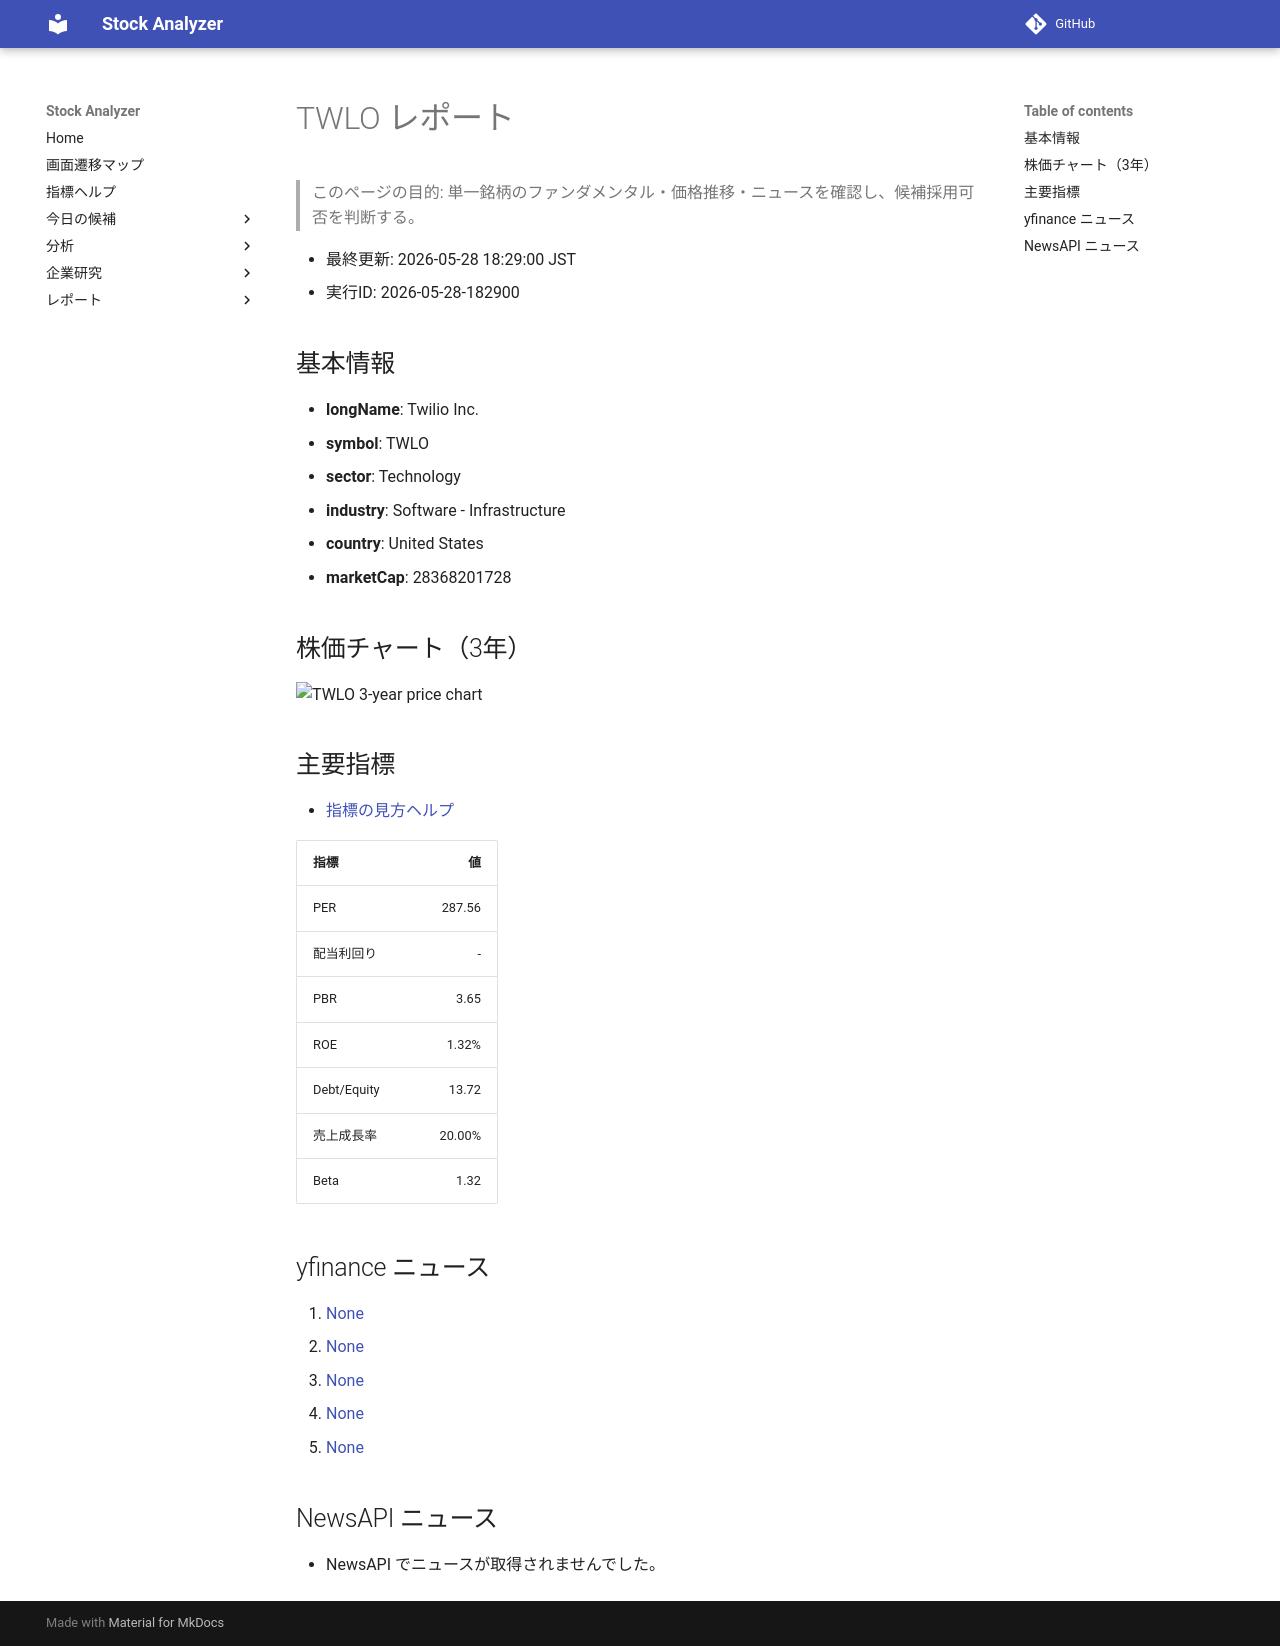

repository: Yumi-note/Making-APP · page: reports/2026-05-28/182900/TWLO/index.html · generator: mkdocs

# TWLO レポート

> このページの目的: 単一銘柄のファンダメンタル・価格推移・ニュースを確認し、候補採用可否を判断する。

- 最終更新: 2026-05-28 18:29:00 JST
- 実行ID: 2026-05-28-182900

## 基本情報

- **longName**: Twilio Inc.
- **symbol**: TWLO
- **sector**: Technology
- **industry**: Software - Infrastructure
- **country**: United States
- **marketCap**: 28368201728

## 株価チャート（3年）

![TWLO 3-year price chart](TWLO_3y.png)

## 主要指標

- [指標の見方ヘルプ](../../../../indicators.md)

| 指標 | 値 |
|---|---:|
| PER | 287.56 |
| 配当利回り | - |
| PBR | 3.65 |
| ROE | 1.32% |
| Debt/Equity | 13.72 |
| 売上成長率 | 20.00% |
| Beta | 1.32 |

## yfinance ニュース

1. [None](None)
2. [None](None)
3. [None](None)
4. [None](None)
5. [None](None)

## NewsAPI ニュース

- NewsAPI でニュースが取得されませんでした。
